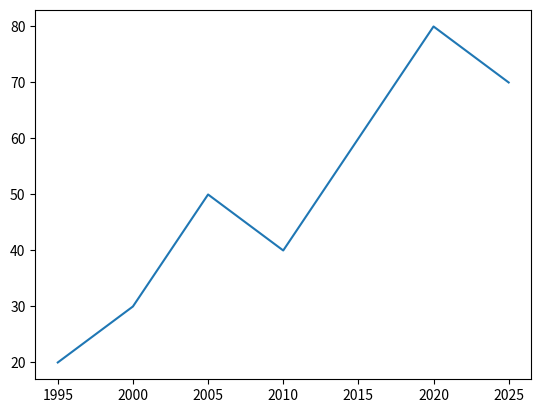

This chart was generated by the following Python code: (Note: this script raises an exception after producing the figure.)
import matplotlib.pyplot as plt
import numpy as np

year = np.array([1995, 2000, 2005, 2010, 2015, 2020, 2025]);
One_piece = np.array([20, 30, 50, 40, 60, 80, 70]);
Naruto = np.array([]);

fig, ax = plt.subplots();

ax.plot(year, One_piece);
ax.plot(year, Naruto);
